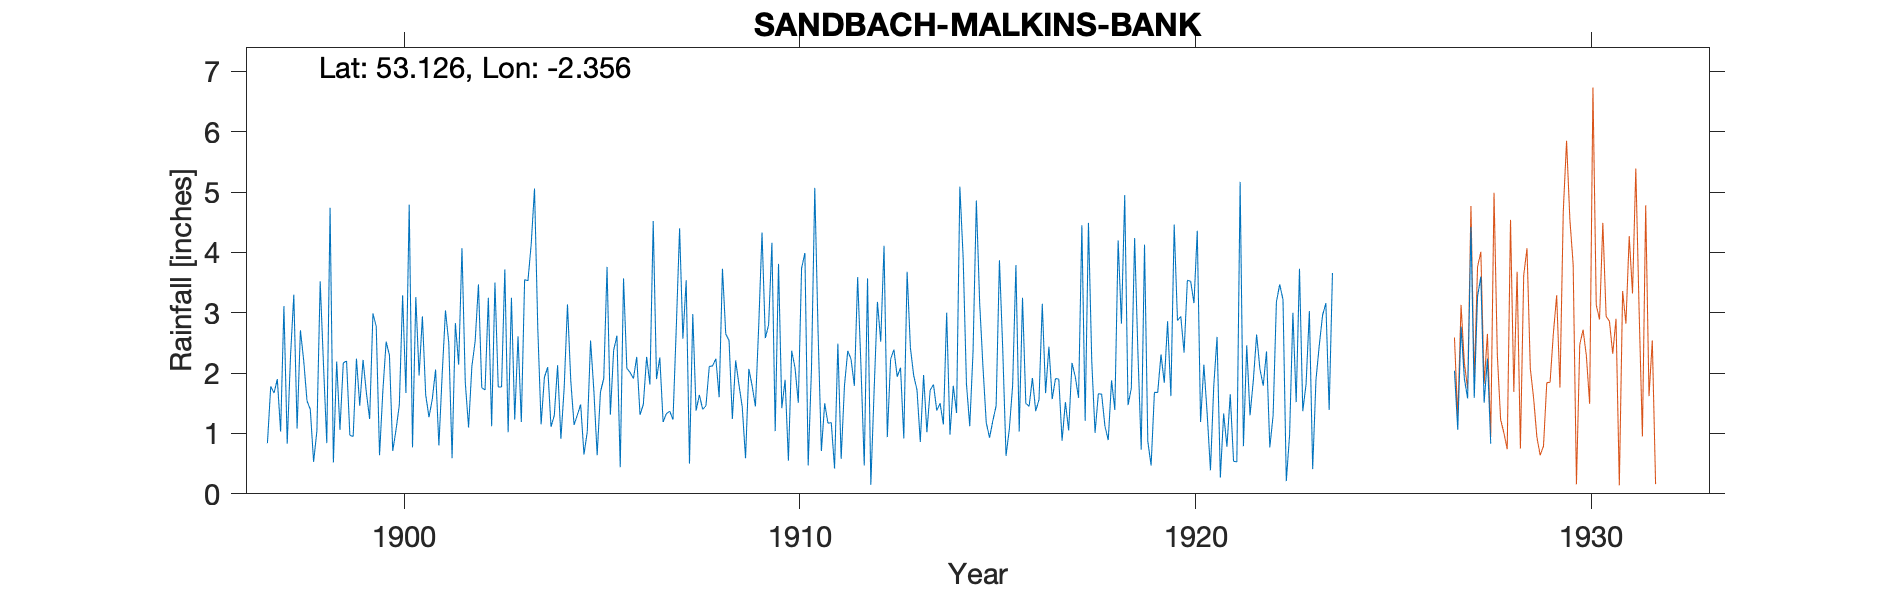

Values plotted in this chart, from the file beside it:
SANDBACH-MALKINS-BANK-OLD-GAUGE, , , , , , , , , , , , , , , , , , , , , , , 
Grid ref, SJ763588, Long, -2.356, Lat, 53.13, Elevation, 200, ft., , , , , , , , , , , , , , , 
Station no, RR1517, , , , , , , , , , , , , , , , , , , , , , 
, 1890, 1891, 1892, 1893, 1894, 1895, 1896, 1897, 1898, 1899, 1900, 1901, 1902, 1903, 1904, 1905, 1906, 1907, 1908, 1909, 1910, 1911, 1912
January, , , , , , , , 0.84, 1.54, 2.2, 2.52, 1.64, 1.85, 3.72, 1.93, 0.65, 3.57, 1.19, 1.4, 1.44, 1.42, 0.71, 2.12
February, , , , , , , , 1.78, 1.4, 0.97, 2.3, 1.27, 1.1, 1.02, 2.1, 1.03, 2.08, 1.33, 1.46, 0.59, 1.89, 1.5, 0.47
March, , , , , , , , 1.67, 0.53, 0.95, 0.71, 1.57, 2.11, 3.25, 1.11, 2.54, 2.01, 1.37, 2.11, 2.07, 0.55, 1.17, 3.57
April, , , , , , , , 1.9, 1.04, 2.24, 1.06, 2.06, 2.53, 1.23, 1.3, 1.71, 1.91, 1.23, 2.12, 1.79, 2.37, 1.18, 0.15
May, , , , , , , , 1.03, 3.52, 1.46, 1.47, 0.8, 3.47, 2.61, 2.13, 0.64, 2.27, 2.76, 2.24, 1.45, 2.09, 0.42, 1.72
June, , , , , , , , 3.11, 2.14, 2.22, 3.29, 1.98, 1.76, 1.19, 0.91, 1.69, 1.31, 4.4, 1.6, 2.79, 1.51, 2.49, 3.18
July, , , , , , , , 0.83, 0.84, 1.68, 1.67, 3.04, 1.72, 3.55, 1.76, 1.91, 1.48, 2.57, 3.73, 4.33, 3.74, 0.58, 2.52
August, , , , , , , , 2.28, 4.74, 1.24, 4.79, 2.5, 3.25, 3.53, 3.14, 3.76, 2.27, 3.54, 2.65, 2.58, 3.99, 1.79, 4.11
September, , , , , , , , 3.3, 0.52, 2.99, 0.77, 0.59, 1.12, 4.14, 1.87, 1.31, 1.81, 0.5, 2.54, 2.8, 0.47, 2.37, 0.94
October, , , , , , , , 1.08, 2.19, 2.77, 3.26, 2.83, 3.5, 5.06, 1.14, 2.38, 4.52, 2.98, 1.24, 4.16, 2.07, 2.23, 2.23
November, , , , , , , , 2.71, 1.06, 0.64, 1.96, 2.14, 1.77, 2.73, 1.31, 2.62, 1.9, 1.38, 2.21, 1.04, 5.07, 1.79, 2.39
December, , , , , , , , 2.21, 2.17, 1.7, 2.94, 4.07, 1.77, 1.15, 1.48, 0.44, 2.26, 1.64, 1.81, 3.81, 2.68, 3.59, 1.94
Total, , , , , , , , 22.74, 21.69, 21.06, 26.74, 24.49, 25.95, 33.18, 20.18, 20.68, 27.39, 24.89, 25.11, 28.85, 27.85, 19.82, 25.34
NGR is reservoir mentioned in the descri…, , , , , , , , , , , , , , , , , , , , , , , 
